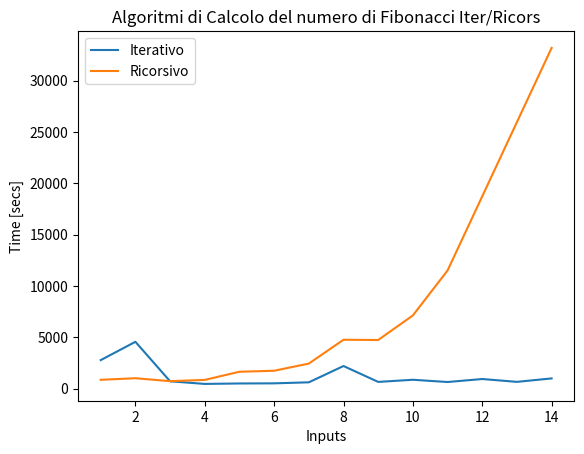

This figure's Python source:
# -*- coding: utf-8 -*-
"""
Created on Thu Jun  1 20:48:46 2023

@author: giorg
"""

'Import main libraries'
import numpy as np
import time
import matplotlib.pyplot as plt




# LA RICORSIONE

'''
CALCOLO NUMERO DI FIBONACCI
Il calcolo del numero di Fibonacci e' un problema prettamente ricorsivo.
E' possibile, pero', risolverlo anche con un processo iterativo. 
Confrontiamo i due algoritmi'''

# Algoritmo RICORSIVO di FIBONACCI

def fibRicorsivo(n):
    if n==0 or n==1:                                # Θ(1) 'Casi Base
        return n                                    # Θ(1)
    else:                                           # Θ(1) 'Passo Ricorsivo
        return fibRicorsivo(n-1)+fibRicorsivo(n-2)  # T(n-1)+T(n-2)


# Dimensione input: valore del numero n
# Caso migliore e caso peggiore coincidono per valori grandi di n (gli unici
# validi per il calcolo di notazione asintotica).
# Costo Computazionale: T(n)=Θ(1)+T(n-1)+T(n-2) -> Equazioni di Ricorrenza



# Algoritmo ITERATIVO di FIBONACCI

def fibIterativo(n):
    if n<=1:                             # Θ(1)
        return n                         # Θ(1)
    fib0,fib1,fib=0,1,0                  # Θ(1)
    for i in range(2,n+1):               # n*Θ(1)+Θ(1)
        fib=fib0+fib1                    # Θ(1)
        fib0,fib1=fib1,fib               # Θ(1)
    return fib                           # Θ(1)

# Dimensione input: valore del numero n
# Caso migliore e caso peggiore coincidono per valori grandi di n (gli unici
# validi per il calcolo di notazione asintotica).
# Costo Computazionale: T(n)=Θ(1)+n*Θ(1)+Θ(1)=Θ(n)    

n=13
fibIt=fibIterativo(n)
fibRic=fibRicorsivo(n)

print("Per n=",n," il numero di Fibonacci e' pari a ",
      "\nAlgoritmo Iterativo: ", fibIt,"\nAlgoritmo Ricorsivo: ", fibRic)


n=28

tic=time.perf_counter_ns()
fibIt=fibIterativo(n)
toc=time.perf_counter_ns()
fibItTime=round(toc-tic,6)

tic=time.perf_counter_ns()
fibRic=fibRicorsivo(n)
toc=time.perf_counter_ns()
fibRicTime=round(toc-tic,6)

print('Algoritmo Iterativo : ',fibItTime,' [nanosecs]')
print('Algoritmo Ricorsivo : ',fibRicTime,' [nanosecs]')



# CONFRONTO ALGORITMO RICORSIVO/ITERATIVO
'''
L'algoritmo RICORSIVO e' molto meno efficiente dell'algoritmo
ITERATIVO. Sia in termini di TIME che di SPACE COMPLEXITY!!
'''


# RAPPRESENTAZIONE GRAFICA


def rappresentazioneGrafica(data_x,data_y,tolerance,title,legendLabel):
    
    delta_max = tolerance # maximum difference in y between two points
    delta = 0 # running correction value
    data_cor = [] # corrected array
    data_cor.append(data_y[0])   # we append two first points
    data_cor.append(data_y[1])
    i=0
    
    for i in range(0,len(data_x)-2): # two first points are allready appended
        i += 2
        delta_i = data_y[i] - data_y[i-1]
        if np.abs(delta_i) > delta_max:
            delta += (delta_i - (data_cor[i-1] - data_cor[i-2]))
            data_cor.append(data_y[i]-delta)
        else:
            data_cor.append(data_y[i]-delta)
    
    
    plt.plot(data_x, data_cor,label=legendLabel)
    
    plt.xlabel('Inputs')
    plt.ylabel('Time [secs]')
    plt.legend()
    plt.title(title)



stepsA=[]
for i in range(1,15):
    tic=time.perf_counter_ns()
    fibIt=fibIterativo(i)
    toc=time.perf_counter_ns()
    stepsA.append(round(toc-tic,6))


stepsB=[]
for i in range(1,15):
    tic=time.perf_counter_ns()
    fibRic=fibRicorsivo(i)
    toc=time.perf_counter_ns()
    stepsB.append(round(toc-tic,6))

    
rappresentazioneGrafica(range(1,15),stepsA,10000,"Algoritmi di Calcolo "  
                        "del numero di Fibonacci Iter/Ricors","Iterativo")

rappresentazioneGrafica(range(1,15),stepsB,10000,"Algoritmi di Calcolo "  
                        "del numero di Fibonacci Iter/Ricors","Ricorsivo")
